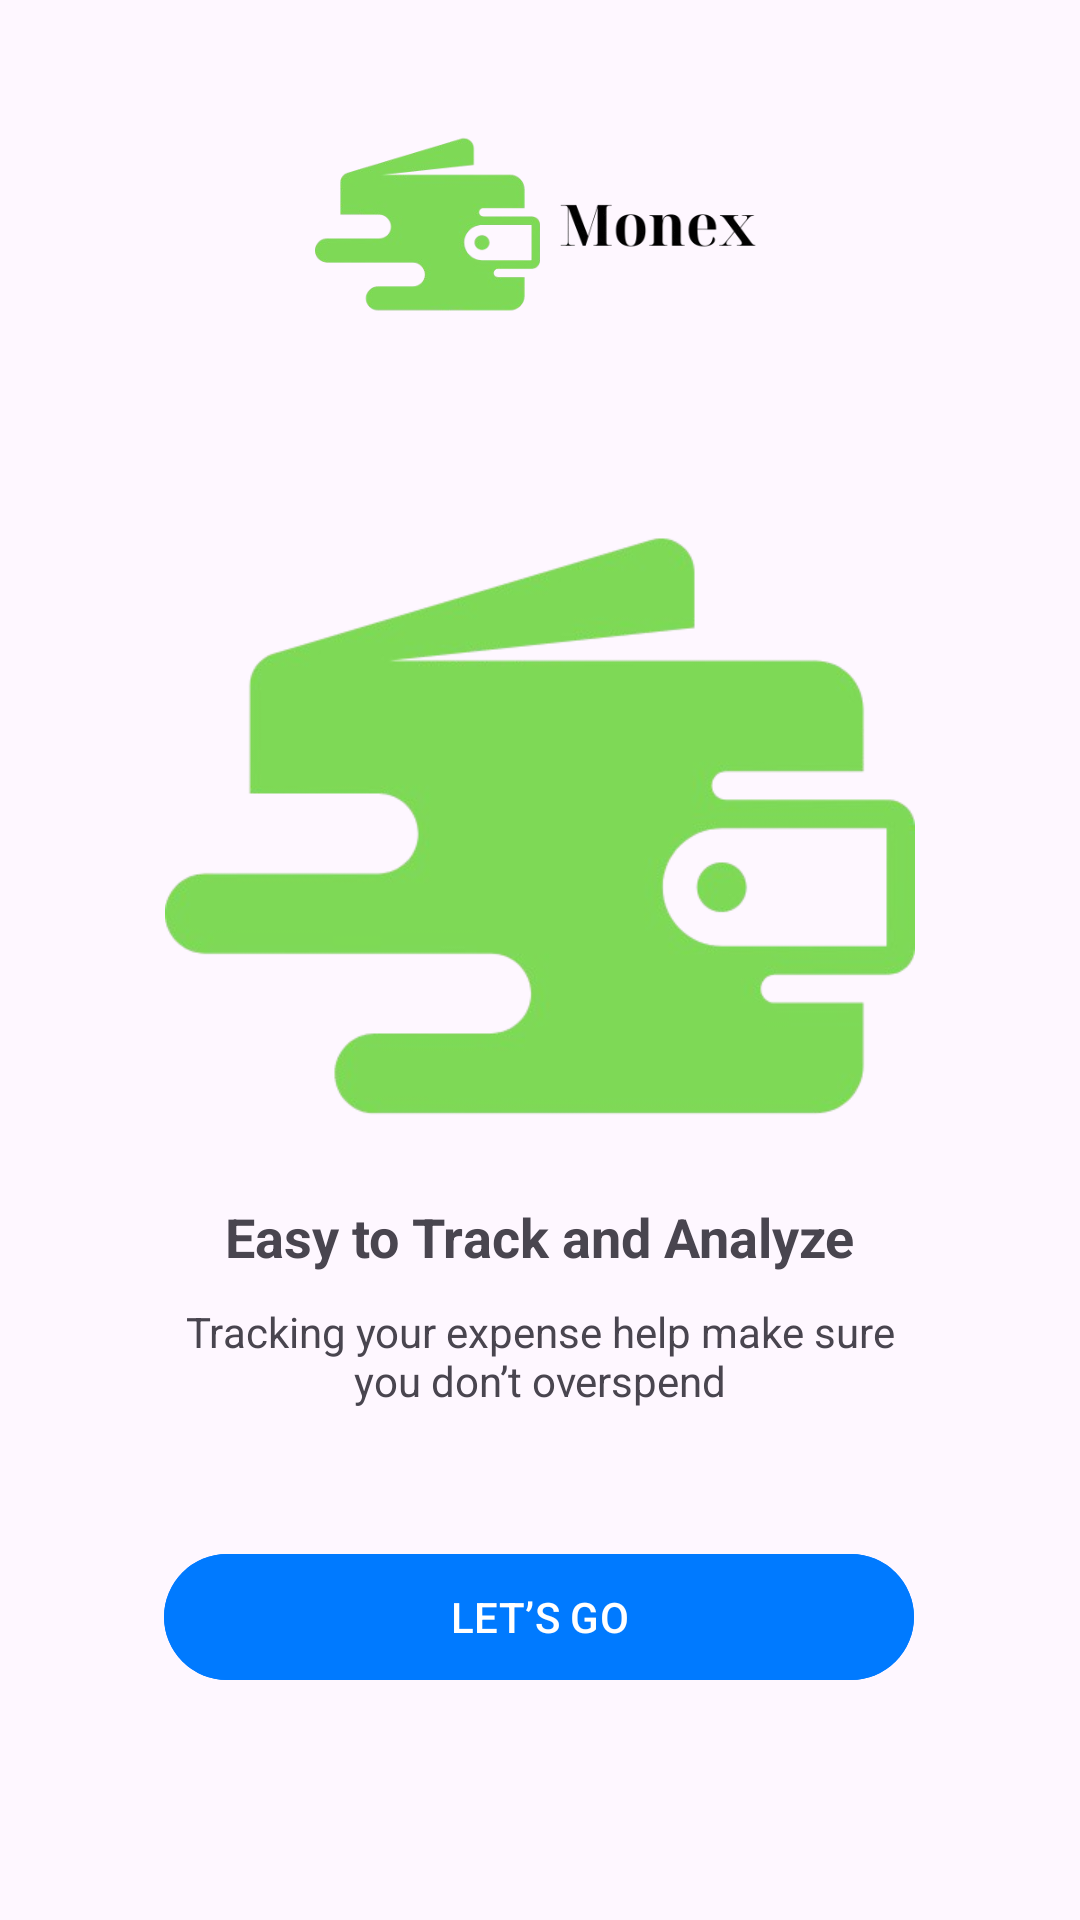

The Android layout XML behind this screen, and the referenced resources:
<!-- AndroidManifest.xml: application theme Theme.ExpenseManager -->
<!-- res/layout/activity_on_boarding4.xml -->
<?xml version="1.0" encoding="utf-8"?>
<androidx.constraintlayout.widget.ConstraintLayout xmlns:android="http://schemas.android.com/apk/res/android"
    xmlns:app="http://schemas.android.com/apk/res-auto"
    xmlns:tools="http://schemas.android.com/tools"
    android:id="@+id/main"
    android:layout_width="match_parent"
    android:layout_height="match_parent"
    tools:context=".OnBoarding4">

    
    <ImageView
        android:id="@+id/logo"
        android:layout_width="150dp"
        android:layout_height="150dp"
        android:src="@drawable/logo_text_row"
        android:contentDescription="App Logo"
        app:layout_constraintTop_toTopOf="parent"
        app:layout_constraintStart_toStartOf="parent"
        app:layout_constraintEnd_toEndOf="parent"/>

    
    <ImageView
        android:id="@+id/illustration"
        android:layout_width="250dp"
        android:layout_height="250dp"
        android:src="@drawable/logo"
        android:contentDescription="Illustration"
        android:scaleType="fitCenter"
        app:layout_constraintTop_toBottomOf="@id/logo"
        app:layout_constraintStart_toStartOf="parent"
        app:layout_constraintEnd_toEndOf="parent"/>

    
    <TextView
        android:id="@+id/title"
        android:layout_width="wrap_content"
        android:layout_height="wrap_content"
        android:text="Easy to Track and Analyze"
        android:textSize="18sp"
        android:textStyle="bold"
        android:textColor="@color/Black"
        app:layout_constraintTop_toBottomOf="@id/illustration"
        app:layout_constraintStart_toStartOf="parent"
        app:layout_constraintEnd_toEndOf="parent" />

    
    <TextView
        android:id="@+id/subtitle"
        android:layout_width="250dp"
        android:layout_height="wrap_content"
        android:text="Tracking your expense help make sure you don’t overspend"
        android:textSize="14sp"
        android:textColor="@color/DimGray"
        android:textAlignment="center"
        app:layout_constraintTop_toBottomOf="@id/title"
        app:layout_constraintStart_toStartOf="parent"
        app:layout_constraintEnd_toEndOf="parent"
        android:layout_marginTop="10dp"
        />

    
    <LinearLayout
        android:id="@+id/indicator"
        android:layout_width="wrap_content"
        android:layout_height="wrap_content"
        android:orientation="horizontal"
        app:layout_constraintTop_toBottomOf="@id/subtitle"
        app:layout_constraintStart_toStartOf="parent"
        app:layout_constraintEnd_toEndOf="parent"
        android:layout_marginTop="20dp"
        >

        <View
            android:layout_width="20dp"
            android:layout_height="6dp"
            android:background="@color/LightBlue"
            android:layout_marginEnd="4dp"
            android:backgroundTint="@color/LightBlue"/>

        <View
            android:layout_width="20dp"
            android:layout_height="6dp"
            android:background="@color/LightSlateGray"
            android:layout_marginEnd="4dp"/>

        <View
            android:layout_width="20dp"
            android:layout_height="6dp"
            android:background="@color/LightSlateGray"/>
    </LinearLayout>

    
    <com.google.android.material.button.MaterialButton
        android:id="@+id/btn_lets_go"
        android:layout_width="250dp"
        android:layout_height="50dp"
        android:layout_marginBottom="76dp"
        android:backgroundTint="#007AFF"
        android:text="LET’S GO"
        android:textColor="@color/White"
        app:cornerRadius="25dp"
        app:layout_constraintBottom_toBottomOf="parent"
        app:layout_constraintEnd_toEndOf="parent"
        app:layout_constraintHorizontal_bias="0.496"
        app:layout_constraintStart_toStartOf="parent"
        />

</androidx.constraintlayout.widget.ConstraintLayout>
<!-- resources referenced by this layout -->
<resources>
  <!-- drawable logo: png bitmap (drawable, 47290 bytes) -->
  <!-- drawable logo_text_row: png bitmap (drawable, 38668 bytes) -->
  <style name="Theme.ExpenseManager" parent="Base.Theme.ExpenseManager" />
  <style name="Base.Theme.ExpenseManager" parent="Theme.Material3.DayNight.NoActionBar">
          
          
      </style>
</resources>
